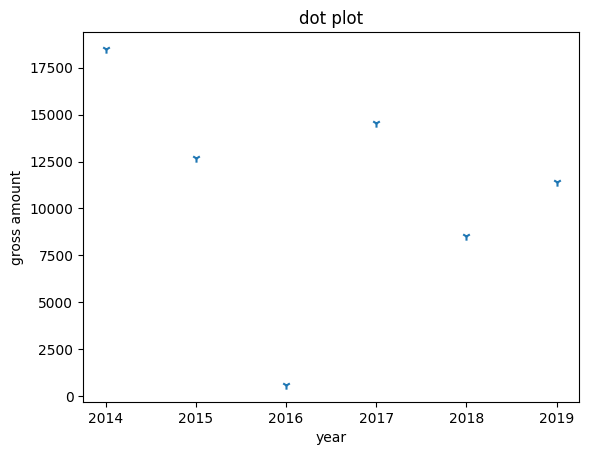

This figure's Python source:
import numpy as np
import matplotlib.pyplot as plt
import seaborn as sns
import pandas as pd
x=[2014,2015,2016,2017,2018,2019]
y=[18500,12700,600,14560,8550,11420]
plt.scatter(x,y,marker="1")
plt.xticks(x)
sns.set_style('darkgrid')
plt.title("dot plot")
plt.xlabel("year")
plt.ylabel("gross amount")
plt.show()

